Run: headless pygame with SDL's dummy video driver; simulated clock (each Clock.tick advances the game by its frame time, no real sleeping); random seed 0; keys injected as events and as key.get_pressed() state; no mouse input.
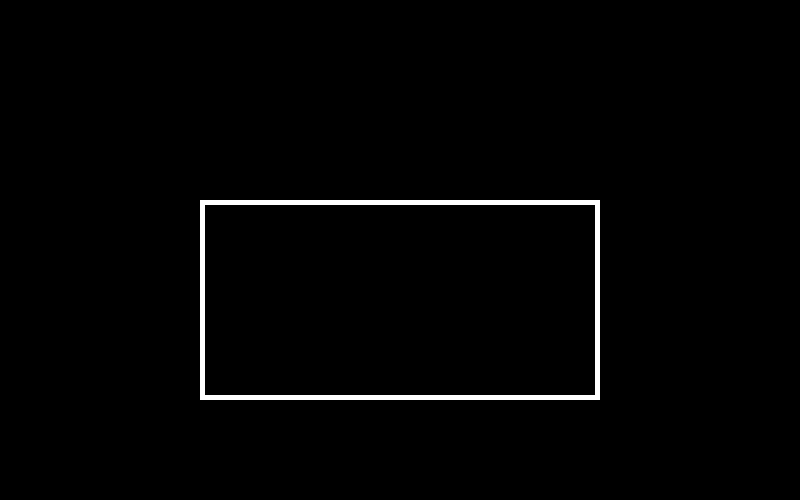
Frame 1 of 4 · flips 1–60 · no input
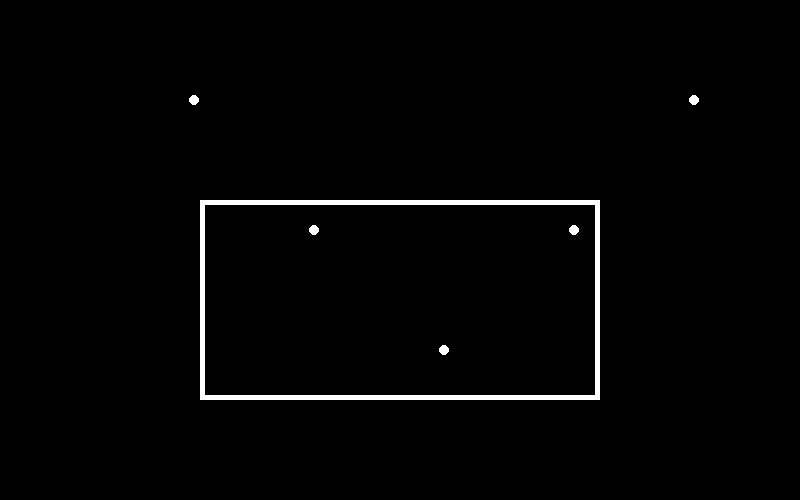
Frame 2 of 4 · flips 61–180 · tapped SPACE, RETURN · held RIGHT (→), D
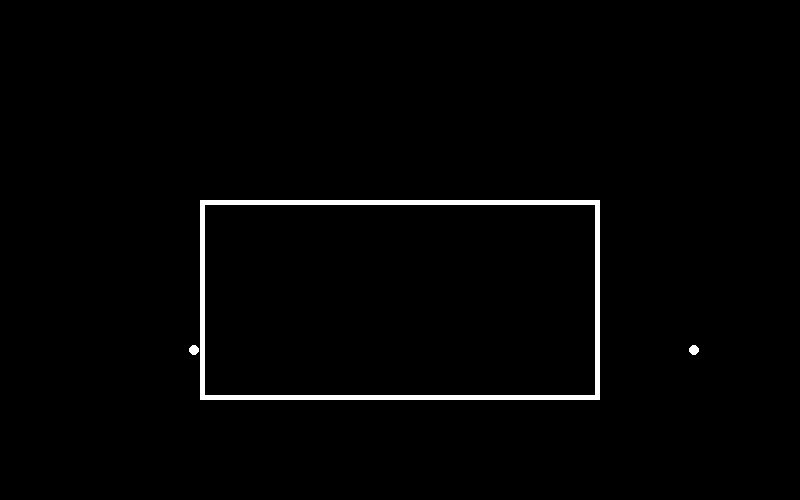
Frame 3 of 4 · flips 181–300 · held DOWN (↓), S
Frame 4 of 4 · flips 301–420 · held LEFT (←), A, UP (↑), W · screen same as frame 1, image omitted

The pygame program that drew these frames:

import math
import random
import time
import sys
import pygame as pg


WIDTH = 800
HEIGHT = 500


class Enemy(pg.sprite.Sprite):
    """
    敵の攻撃に関するクラス
    """
    def __init__(self, pre_x, pre_y, pos_x, pos_y):
        """
        弾を指定の場所から発射する関数
        引数1 pre_x: 中心x座標
        引数2 pre_y: 中心y座標
        引数3 pos_x: 発射するx座標
        引数4 pos_y: 発射するy座標
        """
        super().__init__()
        rad = 5
        self.image = pg.Surface((2*rad, 2*rad))
        pg.draw.circle(self.image, (255, 255, 255), (rad, rad), rad)
        self.image.set_colorkey((0, 0, 0))
        self.rect = self.image.get_rect()
        self.rect.centerx = pos_x
        self.rect.centery = pos_y
        self.speed = 2
        self.vx, self.vy = __class__.calc_orientation(self.rect, pre_x, pre_y)

    def check_out(obj: pg.Rect):
        """
        弾が画面外に出たかを判定する関数
        引数 obj: 弾のRect
        横方向 縦方向のはみ出し判定結果
        （画面内: True/画面外: False）
        """
        yoko, tate = True, True
        if obj.right < 0 or WIDTH < obj.left:
            yoko = False
        if obj.bottom < 0 or 400 < obj.bottom:
            tate = False
        return yoko, tate
    
    def calc_orientation(org: pg.Rect, pre_x, pre_y):
        """
        orgから見て, pos_x, pos_yがどこにあるかを計算し, 方向ベクトルをタプルで返す
        引数1 org: 爆弾SurfaceのRect
        引数2 pos_x: 目標のx座標
        引数3 pos_y: 目標のy座標
        戻り値: orgから見た目標の方向ベクトルを表すタプル
        """
        x_diff, y_diff = pre_x-org.centerx, pre_y-org.centery
        norm = math.sqrt(x_diff**2+y_diff**2)
        print(f"x:{-x_diff/norm}, y:{-y_diff/norm}")
        return -x_diff/norm, -y_diff/norm
    
    def update(self):
        """
        爆弾を速度ベクトルself.vx, self.vyに基づき移動させる
        """
        self.rect.move_ip(+self.speed*self.vx, +self.speed*self.vy)
        if __class__.check_out(self.rect) != (True, True):
            self.kill()


def main():
    pg.display.set_caption("Under tale")
    screen = pg.display.set_mode((WIDTH, HEIGHT))
    sikaku1 = pg.Surface((400, 200))
    bg = pg.Surface((800, 400))
    pg.draw.rect(sikaku1, (255, 255, 255), (0, 0, 400, 200))
    pg.draw.rect(sikaku1, (0, 0, 0), (5, 5, 390, 190))
    pg.draw.rect(bg, (0, 0, 0), (0, 0, WIDTH, 400))
    

    flowers = pg.sprite.Group()
    tmr = 0
    clock = pg.time.Clock()

    while True:
        screen.blit(bg, (0, 0))
        screen.blit(sikaku1, (200, 200))
        for event in pg.event.get():
            if event.type == pg.QUIT:
                return 0
            if event.type == pg.KEYDOWN and event.key == pg.K_SPACE:
                """
                変数1 pre_x: 中心x座標
                変数2 pre_x: 中心y座標
                変数3 pos_x: 発射するx座標
                変数4 pos_y: 発射するy座標
                """
                pre_x = random.randint(50, WIDTH-50)
                pre_y = 100
                num = 8
                flos = []
                for theta in range(0, 360, int(360/num)):
                    print(theta)
                    if theta == 0:
                        pos_x = pre_x + 10
                        pos_y = pre_y
                    elif 0 < theta < 90:
                        pos_x = pre_x + 10
                        pos_y = pre_y - 10
                    elif theta == 90:
                        pos_x = pre_x
                        pos_y = pre_y - 10
                    elif 90 < theta < 180:
                        pos_x = pre_x - 10
                        pos_y = pre_y - 10
                    elif theta == 180:
                        pos_x = pre_x - 10
                        pos_y = pre_y
                    elif 180 < theta < 270:
                        pos_x = pre_x - 10
                        pos_y = pre_y + 10
                    elif theta == 270:
                        pos_x = pre_x
                        pos_y = pre_y + 10
                    elif 270 < theta < 360:
                        pos_x = pre_x + 10
                        pos_y = pre_y + 10

                    flos.append(Enemy(pre_x, pre_y, pos_x, pos_y))
                for flo in flos:
                    flowers.add(flo)
                    
        tmr += 1
        
        
        flowers.update()
        flowers.draw(screen)

        pg.display.update()
        clock.tick(50)


if __name__ == "__main__":
    pg.init()
    main()
    pg.quit()
    sys.exit()
